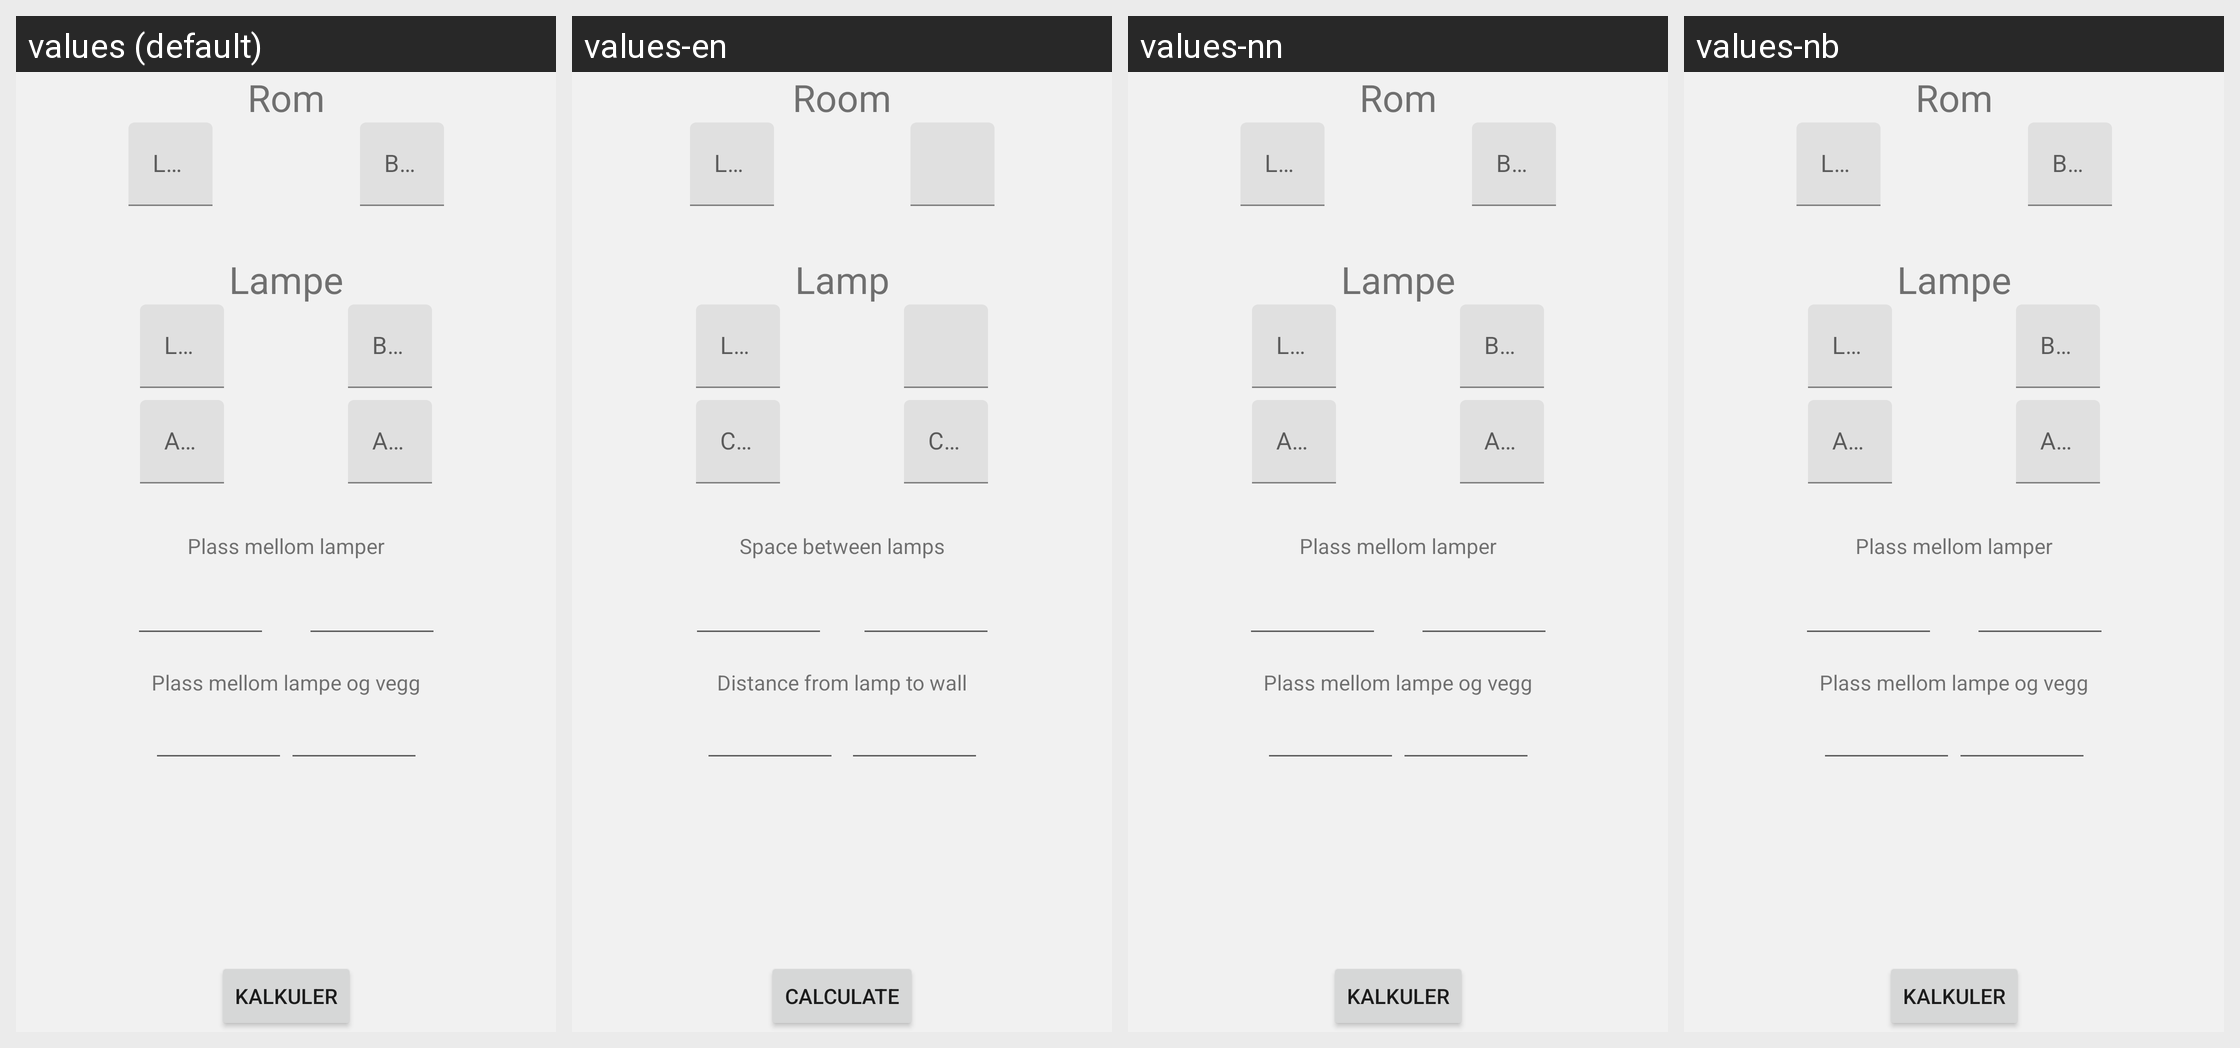

The same Android screen rendered under several of its app's locales, left to right. List the strings drawn on it with the default value and each locale's translation.
Android screen res/layout/activity_lamps.xml rendered under 4 locales, left to right: values (default), values-en, values-nn, values-nb. Device: Nexus 5 (rendered at 1080×1920; each locale shown at half size, 540×960, under a caption strip naming it); theme AppTheme.
Strings drawn on this screen, with the default value and each locale's value (text and hints the layout hard-codes, and strings that could not be matched under every locale, appear in the picture but are not listed):

room
  values: Rom
  values-en: Room
  values-nn: Rom
  values-nb: Rom  [not translated; the default value is used]

lamp_description
  values: Lampe
  values-en: Lamp
  values-nn: Lampe
  values-nb: Lampe  [not translated; the default value is used]

calculate_button_text
  values: Kalkuler
  values-en: Calculate
  values-nn: Kalkuler
  values-nb: Kalkuler  [not translated; the default value is used]

space_between_lamps
  values: Plass mellom lamper
  values-en: Space between lamps
  values-nn: Plass mellom lamper
  values-nb: Plass mellom lamper  [not translated; the default value is used]

lamp_to_wall_description
  values: Plass mellom lampe og vegg
  values-en: Distance from lamp to wall
  values-nn: Plass mellom lampe og vegg  [not translated; the default value is used]
  values-nb: Plass mellom lampe og vegg  [not translated; the default value is used]

room_length
  values: Lengde
  values-en: Length
  values-nn: Lengde
  values-nb: Lengde  [not translated; the default value is used]

count
  values: Antall
  values-en: Count
  values-nn: Antall
  values-nb: Antall  [not translated; the default value is used]
